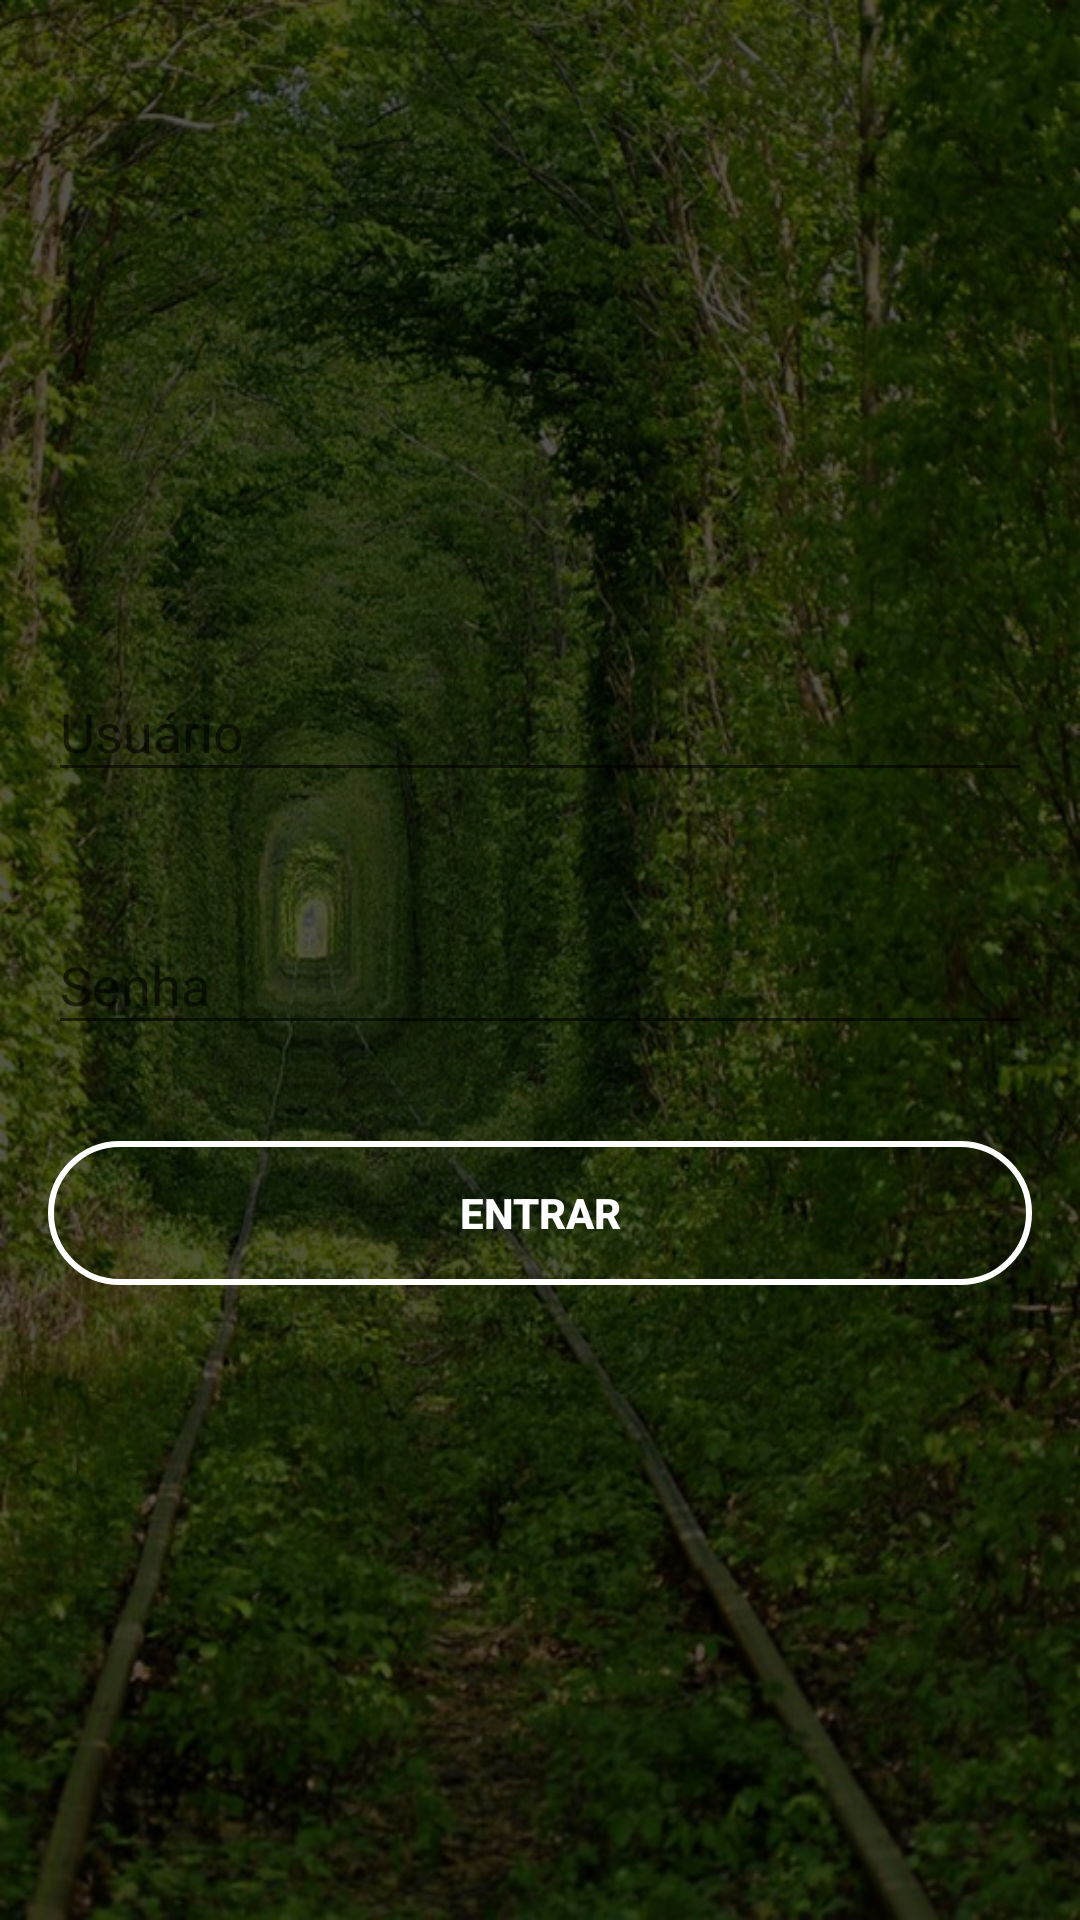

Produce the Android XML layout that renders to this screen, including the resource entries it uses.
<!-- AndroidManifest.xml: application theme AppTheme -->
<!-- res/layout/activity_login.xml -->
<?xml version="1.0" encoding="utf-8"?>
<LinearLayout xmlns:android="http://schemas.android.com/apk/res/android"
    xmlns:tools="http://schemas.android.com/tools"
    android:layout_width="match_parent"
    android:layout_height="match_parent"
    android:orientation="vertical"
    tools:context=".View.Login.LoginActivity"
    android:background="@drawable/fotoverde">

    <LinearLayout
        android:layout_width="match_parent"
        android:layout_height="match_parent"
        android:background="#a9000000"
        android:gravity="center">

    <ProgressBar
        android:id="@+id/login_progress"
        style="?android:attr/progressBarStyleLarge"
        android:layout_width="wrap_content"
        android:layout_height="wrap_content"
        android:layout_marginBottom="8dp"
        android:visibility="gone" />

    <ScrollView
        android:id="@+id/login_form"
        android:layout_width="match_parent"
        android:layout_height="match_parent">

        <LinearLayout
            android:id="@+id/email_login_form"
            android:layout_width="match_parent"
            android:layout_height="match_parent"
            android:orientation="vertical"
            android:layout_gravity="center">

            <android.support.design.widget.TextInputLayout
                android:layout_width="match_parent"
                android:layout_height="wrap_content"
                android:layout_margin="@dimen/dimen16">

                <EditText
                    android:id="@+id/email"
                    android:layout_width="match_parent"
                    android:layout_height="wrap_content"
                    android:hint="@string/prompt_email"
                    android:inputType="text"
                    android:maxLines="1"
                    android:singleLine="true"
                    tools:ignore="TextFields"
                    android:textColorHint="@color/colorAccent"/>

            </android.support.design.widget.TextInputLayout>

            <android.support.design.widget.TextInputLayout
                android:layout_width="match_parent"
                android:layout_height="wrap_content"
                android:layout_margin="@dimen/dimen16">

                <EditText
                    android:id="@+id/password"
                    android:layout_width="match_parent"
                    android:layout_height="wrap_content"
                    android:hint="@string/prompt_password"
                    android:imeActionId="6"
                    android:imeActionLabel="@string/action_sign_in_short"
                    android:imeOptions="actionUnspecified"
                    android:inputType="textPassword"
                    android:maxLines="1"
                    android:singleLine="true"
                    android:textColorHint="@color/colorAccent"/>

            </android.support.design.widget.TextInputLayout>

            <Button
                android:id="@+id/email_sign_in_button"
                android:background="@drawable/shapebuttonstroke"
                android:textColor="@color/colorAccent"
                android:layout_width="match_parent"
                android:layout_height="wrap_content"
                android:layout_marginTop="16dp"
                android:layout_margin="@dimen/dimen16"
                android:text="@string/action_sign_in"
                android:textStyle="bold" />

        </LinearLayout>

    </ScrollView>
    </LinearLayout>
</LinearLayout>
<!-- resources referenced by this layout -->
<resources>
  <color name="colorAccent">#ffffff</color>
  <dimen name="dimen16">16dp</dimen>
  <!-- drawable fotoverde: jpg bitmap (drawable, 151876 bytes) -->
  <!-- drawable shapebuttonstroke (drawable) -->
  <?xml version="1.0" encoding="utf-8"?>
  <shape xmlns:android="http://schemas.android.com/apk/res/android">
  
      <corners
          android:bottomLeftRadius="40dp"
          android:bottomRightRadius="40dp"
          android:radius="80dp"
          android:topLeftRadius="40dp"
          android:topRightRadius="40dp" />
  
      <stroke
          android:color="@color/colorAccent"
          android:width="2dp"
          />
  
      <solid
          android:color="@android:color/transparent"></solid>
  
  </shape>
  <string name="action_sign_in">Entrar</string>
  <string name="action_sign_in_short">Sign in</string>
  <string name="prompt_email">Usuário</string>
  <string name="prompt_password">Senha</string>
  <style name="AppTheme" parent="Theme.AppCompat.Light.NoActionBar">
          
          <item name="colorPrimary">@color/colorPrimary</item>
          <item name="colorPrimaryDark">@color/colorPrimaryDark</item>
          <item name="colorAccent">@color/colorAccent</item>
      </style>
  <color name="colorPrimary">#37d435</color>
  <color name="colorPrimaryDark">#000</color>
</resources>
